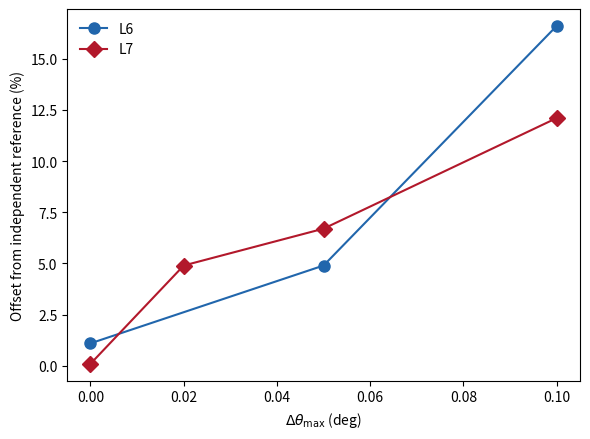

This figure's Python source: (Note: this script raises an exception after producing the figure.)
"""Offset-from-reference vs Delta_theta_max, both resolutions, all from
identical-checkpoint (Test A style) comparisons (diary.md 2026-09-07).
Shows the corrected finding: continuous convergence to zero at both L6
and L7, with L7 steeper -- not a persistent floor.

Usage:
    uv run python scripts/plot_offset_vs_dtheta_convergence.py
"""
from pathlib import Path

import matplotlib
matplotlib.use("Agg")
import matplotlib.pyplot as plt

# (d_theta, offset_pct), all identical-checkpoint comparisons (fixed
# source, varying only the requested target) -- see diary.md 2026-09-07
# Test A (L6, source dtheta_src_L6_th4.1) and Test A at L7 (source
# dtheta_src_L7_th6.9; the d_theta=0.1 point reuses the L6-vs-L7 check's
# theta_source=6.9->target=7 run, same source checkpoint).
L6 = [(0.0, 1.1), (0.05, 4.9), (0.1, 16.6)]
L7 = [(0.0, 0.1), (0.02, 4.9), (0.05, 6.7), (0.1, 12.1)]

fig, ax = plt.subplots(figsize=(6, 4.5))
ax.plot(*zip(*L6), marker="o", color="#2166ac", label="L6", linewidth=1.5, markersize=8)
ax.plot(*zip(*L7), marker="D", color="#b2182b", label="L7", linewidth=1.5, markersize=8)

ax.set_xlabel(r"$\Delta\theta_\mathrm{max}$ (deg)")
ax.set_ylabel("Offset from independent reference (%)")
ax.legend(frameon=False)
fig.tight_layout()

out_path = Path(__file__).parent.parent / "experiments" / "dtheta_monotonicity" / "offset_vs_dtheta_convergence.png"
fig.savefig(out_path, dpi=150)
print(f"Saved {out_path}")
